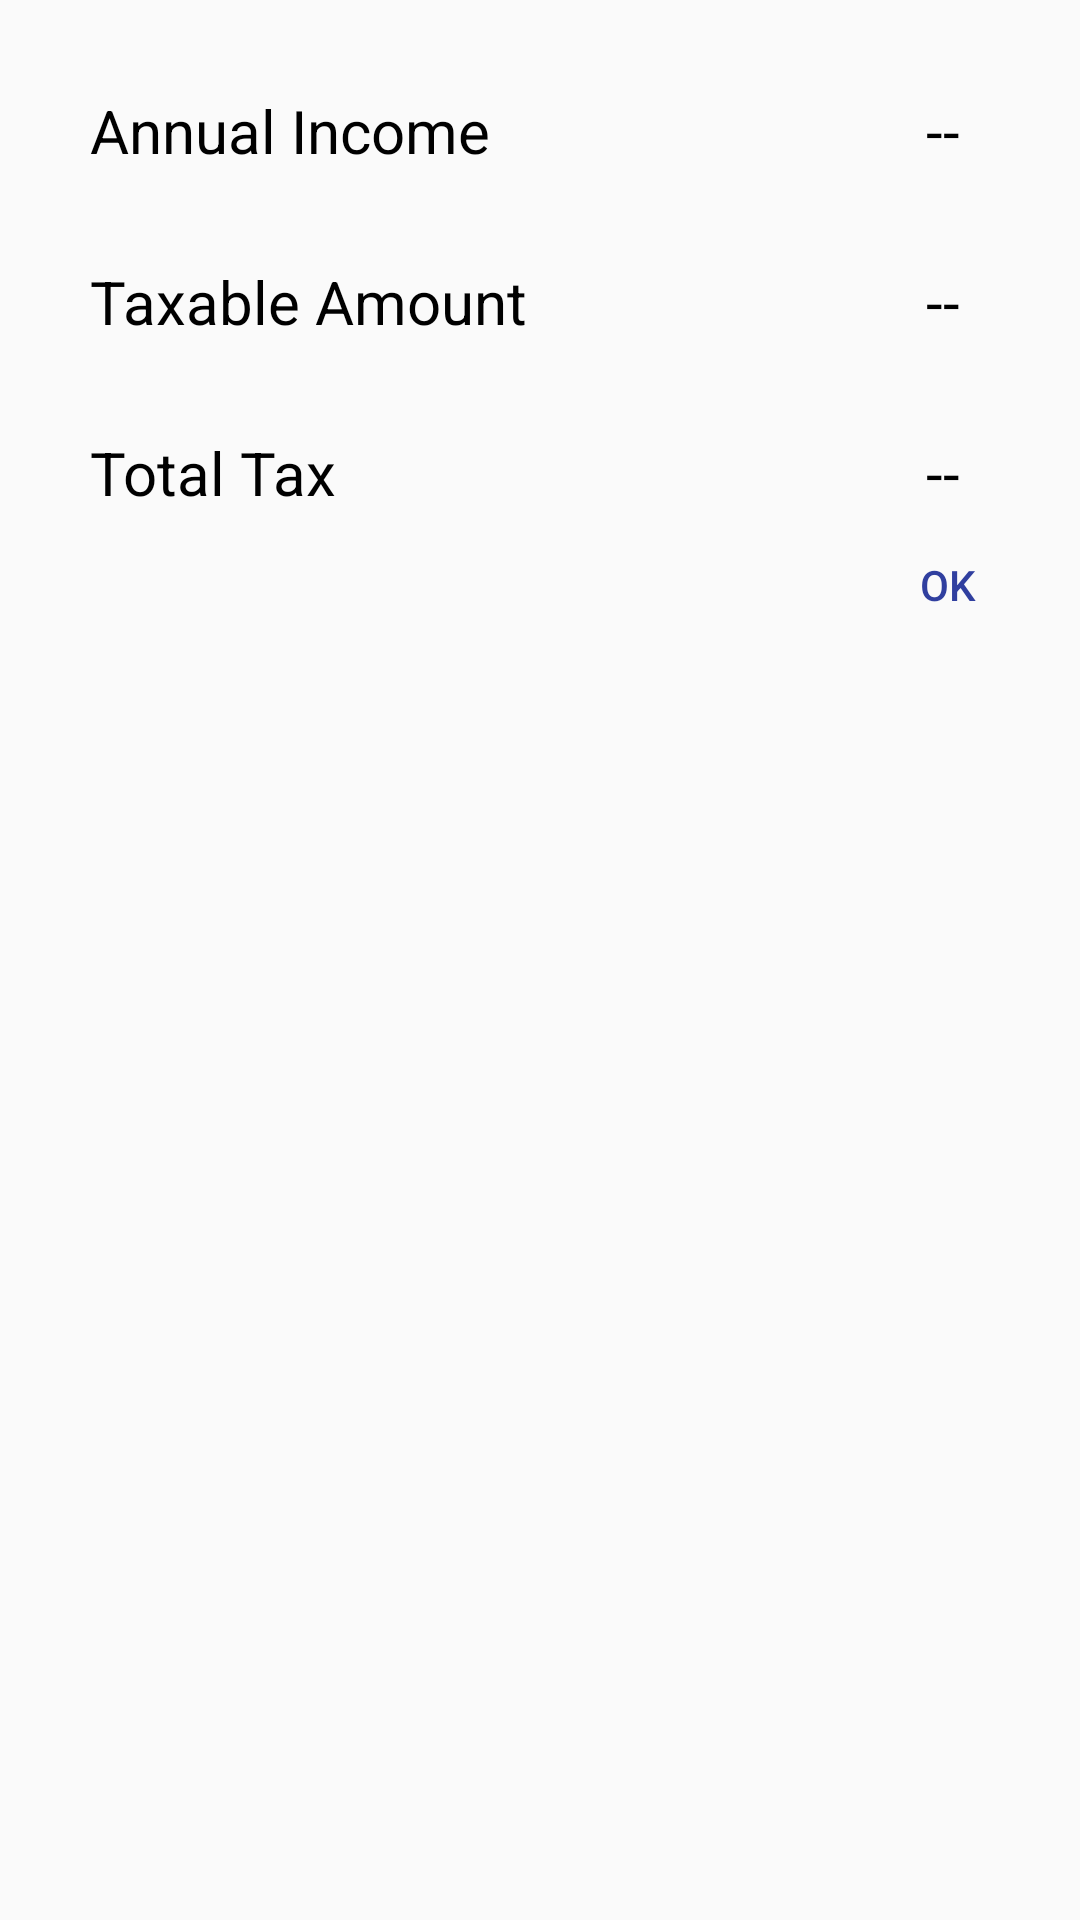

Here is an Android app screen rendered from its layout file. Give the layout XML and the strings, colors and styles it references.
<!-- AndroidManifest.xml: application theme AppTheme -->
<!-- res/layout/business_income_custom_dialog.xml -->
<?xml version="1.0" encoding="utf-8"?>
<RelativeLayout
    xmlns:android="http://schemas.android.com/apk/res/android"
    android:layout_width="match_parent"
    android:layout_height="match_parent">

    <TextView
        android:layout_width="wrap_content"
        android:layout_height="wrap_content"
        android:layout_below="@+id/calculate"
        android:textColor="@android:color/black"
        android:layout_marginTop="30dp"
        android:text="@string/AnnualIncome"
        android:layout_marginLeft="30dp"
        android:textSize="20dp"
        android:id="@+id/textAnnualIncome"
        />
    <TextView
        android:layout_width="wrap_content"
        android:layout_height="wrap_content"
        android:layout_below="@+id/calculate"
        android:textColor="@android:color/black"
        android:layout_marginTop="30dp"
        android:text="--"
        android:layout_alignParentRight="true"
        android:layout_alignRight="@+id/textAnnualIncome"
        android:layout_marginRight="40dp"
        android:textSize="20dp"
        android:id="@+id/valueAnnualIncome"
        />

    <TextView
        android:layout_width="wrap_content"
        android:layout_height="wrap_content"
        android:layout_below="@+id/textAnnualIncome"
        android:textColor="@android:color/black"
        android:layout_marginTop="30dp"
        android:text="@string/TaxableAmount"
        android:layout_marginLeft="30dp"
        android:textSize="20dp"
        android:id="@+id/textTaxableAmount"
        />
    <TextView
        android:layout_width="wrap_content"
        android:layout_height="wrap_content"
        android:layout_below="@+id/textAnnualIncome"
        android:textColor="@android:color/black"
        android:layout_marginTop="30dp"
        android:text="--"
        android:layout_alignParentRight="true"
        android:layout_alignRight="@+id/textTaxableAmount"
        android:layout_marginRight="40dp"
        android:textSize="20dp"
        android:id="@+id/valueTaxableAmount"
        />

    <TextView
        android:layout_width="wrap_content"
        android:layout_height="wrap_content"
        android:layout_below="@+id/textTaxableAmount"
        android:textColor="@android:color/black"
        android:layout_marginTop="30dp"
        android:text="@string/TotalTax"
        android:layout_marginLeft="30dp"
        android:textSize="20dp"
        android:id="@+id/textTotalTax"
        />
    <TextView
        android:layout_width="wrap_content"
        android:layout_height="wrap_content"
        android:layout_below="@+id/textTaxableAmount"
        android:textColor="@android:color/black"
        android:layout_marginTop="30dp"
        android:text="--"
        android:layout_alignParentRight="true"
        android:layout_alignRight="@+id/textTaxableAmount"
        android:layout_marginRight="40dp"
        android:textSize="20dp"
        android:id="@+id/valueTotalTax"
        />

    <Button
        android:layout_width="wrap_content"
        android:layout_height="wrap_content"
        android:id="@+id/btn_Ok"
        android:background="@android:color/transparent"
        android:text="OK"
        android:layout_below="@id/textTotalTax"
        android:layout_alignParentRight="true"
        android:textColor="@color/app_color"

        />



</RelativeLayout>
<!-- resources referenced by this layout -->
<resources>
  <color name="app_color">#303F9F</color>
  <string name="AnnualIncome">Annual Income</string>
  <string name="TaxableAmount">Taxable Amount</string>
  <string name="TotalTax">Total Tax</string>
  <style name="AppTheme" parent="Theme.AppCompat.Light.DarkActionBar">
          
          <item name="colorPrimary">@color/app_color</item>
          <item name="colorPrimaryDark">@color/colorPrimaryDark</item>
          <item name="colorAccent">@color/app_color</item>
      </style>
  <color name="colorPrimaryDark">#000000</color>
</resources>
